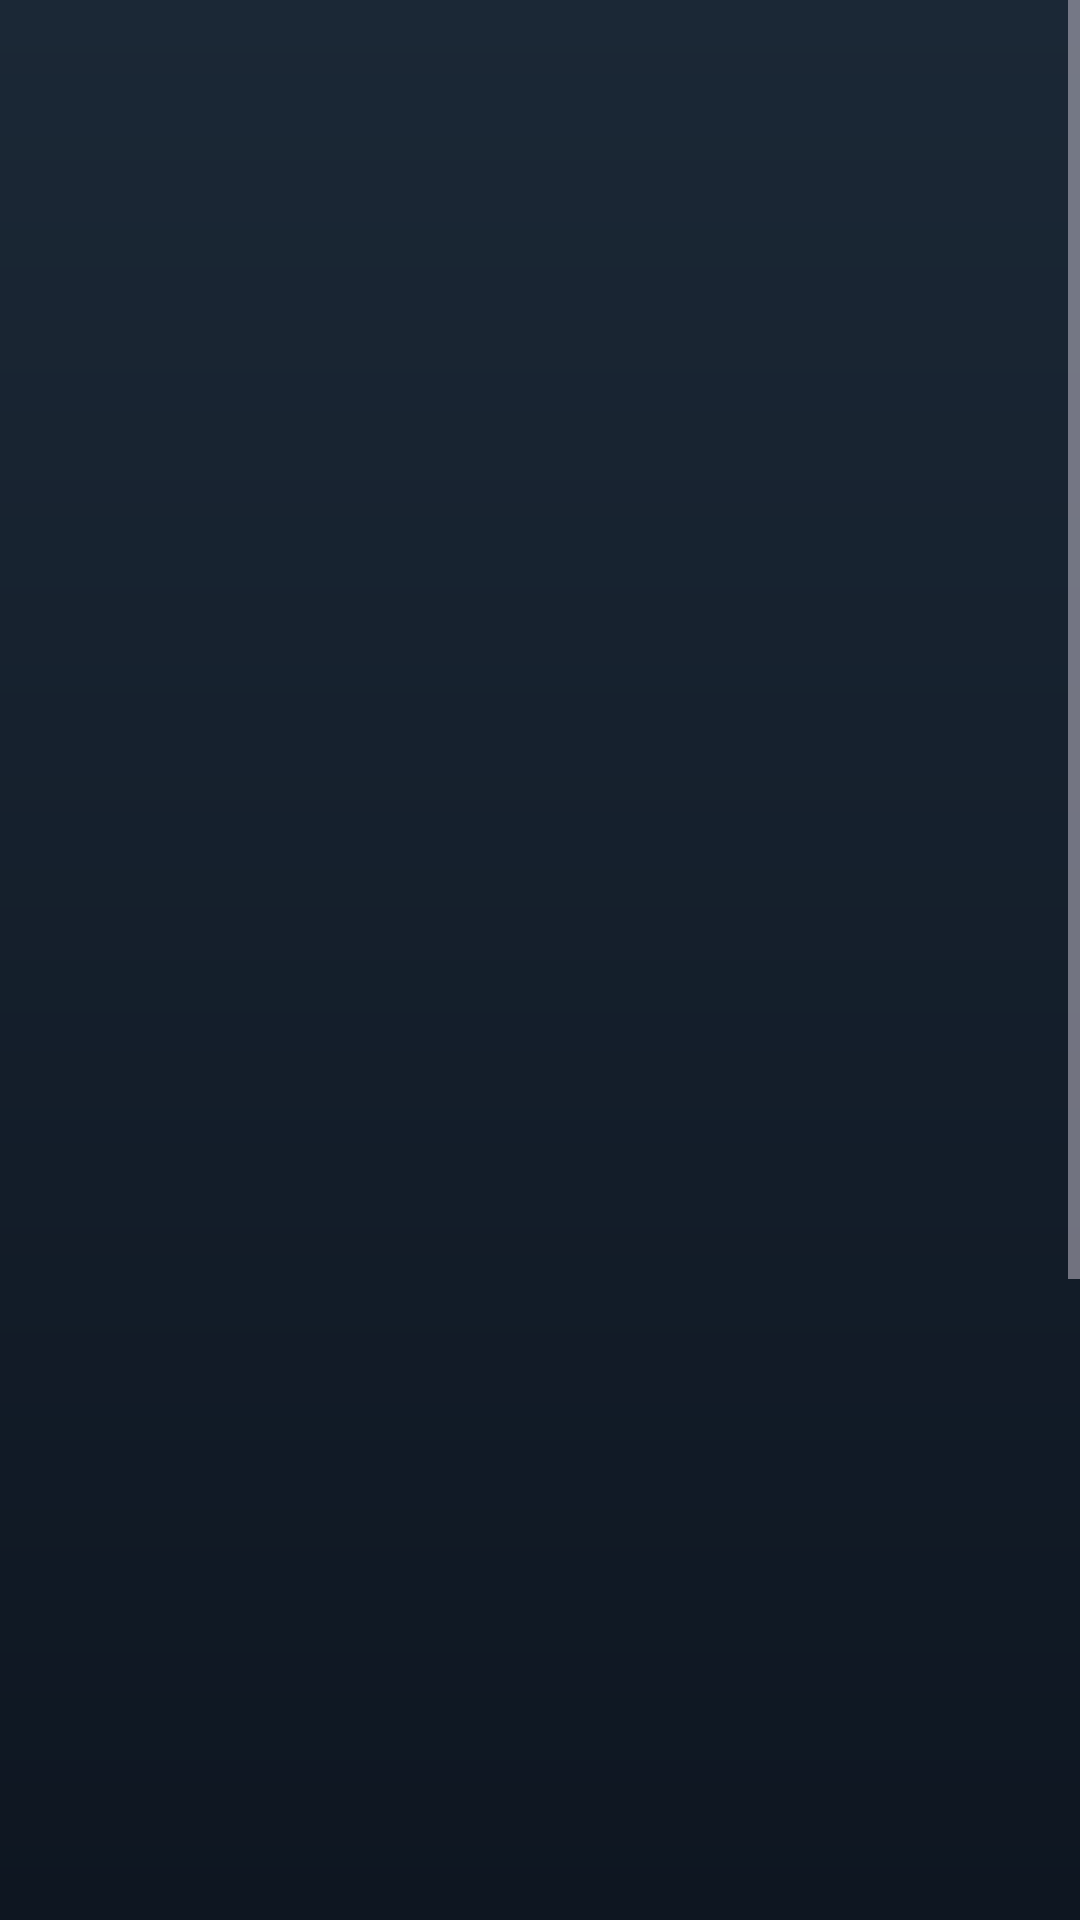

Android layout source for this screen:
<!-- AndroidManifest.xml: application theme Theme.Pairbridge -->
<!-- res/layout/activity_pairing.xml -->
<?xml version="1.0" encoding="utf-8"?>
<ScrollView xmlns:android="http://schemas.android.com/apk/res/android"
    xmlns:app="http://schemas.android.com/apk/res-auto"
    android:layout_width="match_parent"
    android:layout_height="match_parent"
    android:fillViewport="true">

    <androidx.constraintlayout.widget.ConstraintLayout
        android:layout_width="match_parent"
        android:layout_height="match_parent"
        android:padding="28dp">

        <ImageView
            android:id="@+id/logo"
            android:layout_width="72dp"
            android:layout_height="72dp"
            android:layout_marginTop="36dp"
            android:alpha="0"
            android:background="@drawable/bg_card"
            android:padding="16dp"
            android:src="@drawable/ic_launcher_foreground"
            app:layout_constraintEnd_toEndOf="parent"
            app:layout_constraintStart_toStartOf="parent"
            app:layout_constraintTop_toTopOf="parent" />

        <TextView
            android:id="@+id/title"
            android:layout_width="wrap_content"
            android:layout_height="wrap_content"
            android:layout_marginTop="20dp"
            android:alpha="0"
            android:fontFamily="sans-serif-medium"
            android:text="@string/pairing_title"
            android:textColor="@color/text_primary"
            android:textSize="28sp"
            app:layout_constraintEnd_toEndOf="parent"
            app:layout_constraintStart_toStartOf="parent"
            app:layout_constraintTop_toBottomOf="@id/logo" />

        <TextView
            android:id="@+id/subtitle"
            android:layout_width="0dp"
            android:layout_height="wrap_content"
            android:layout_marginTop="8dp"
            android:alpha="0"
            android:gravity="center"
            android:text="@string/pairing_subtitle"
            android:textColor="@color/text_secondary"
            android:textSize="15sp"
            app:layout_constraintEnd_toEndOf="parent"
            app:layout_constraintStart_toStartOf="parent"
            app:layout_constraintTop_toBottomOf="@id/title" />

        <LinearLayout
            android:id="@+id/formCard"
            android:layout_width="0dp"
            android:layout_height="wrap_content"
            android:layout_marginTop="32dp"
            android:alpha="0"
            android:background="@drawable/bg_card"
            android:orientation="vertical"
            android:padding="20dp"
            app:layout_constraintEnd_toEndOf="parent"
            app:layout_constraintStart_toStartOf="parent"
            app:layout_constraintTop_toBottomOf="@id/subtitle">

            <com.google.android.material.button.MaterialButton
                android:id="@+id/scanButton"
                style="@style/PairbridgeButton"
                android:layout_width="match_parent"
                android:layout_height="wrap_content"
                android:text="@string/action_scan" />

            <TextView
                android:layout_width="match_parent"
                android:layout_height="wrap_content"
                android:layout_marginTop="18dp"
                android:layout_marginBottom="4dp"
                android:gravity="center"
                android:text="@string/or_enter_manually"
                android:textColor="@color/text_secondary"
                android:textSize="13sp" />

            <com.google.android.material.textfield.TextInputLayout
                android:id="@+id/hostLayout"
                style="@style/PairbridgeTextInput"
                android:layout_width="match_parent"
                android:layout_height="wrap_content"
                android:hint="@string/hint_host">

                <com.google.android.material.textfield.TextInputEditText
                    android:id="@+id/hostInput"
                    android:layout_width="match_parent"
                    android:layout_height="wrap_content"
                    android:inputType="textUri"
                    android:textColor="@color/text_primary" />
            </com.google.android.material.textfield.TextInputLayout>

            <com.google.android.material.textfield.TextInputLayout
                android:id="@+id/portLayout"
                style="@style/PairbridgeTextInput"
                android:layout_width="match_parent"
                android:layout_height="wrap_content"
                android:layout_marginTop="14dp"
                android:hint="@string/hint_port">

                <com.google.android.material.textfield.TextInputEditText
                    android:id="@+id/portInput"
                    android:layout_width="match_parent"
                    android:layout_height="wrap_content"
                    android:inputType="number"
                    android:text="8765"
                    android:textColor="@color/text_primary" />
            </com.google.android.material.textfield.TextInputLayout>

            <com.google.android.material.textfield.TextInputLayout
                android:id="@+id/tokenLayout"
                style="@style/PairbridgeTextInput"
                android:layout_width="match_parent"
                android:layout_height="wrap_content"
                android:layout_marginTop="14dp"
                android:hint="@string/hint_token"
                app:endIconMode="password_toggle">

                <com.google.android.material.textfield.TextInputEditText
                    android:id="@+id/tokenInput"
                    android:layout_width="match_parent"
                    android:layout_height="wrap_content"
                    android:inputType="textPassword"
                    android:textColor="@color/text_primary" />
            </com.google.android.material.textfield.TextInputLayout>

            <com.google.android.material.button.MaterialButton
                android:id="@+id/pairButton"
                style="@style/Widget.Material3.Button.OutlinedButton"
                android:layout_width="match_parent"
                android:layout_height="wrap_content"
                android:layout_marginTop="22dp"
                android:text="@string/action_pair" />

        </LinearLayout>

        <LinearLayout
            android:id="@+id/statusRow"
            android:layout_width="wrap_content"
            android:layout_height="wrap_content"
            android:layout_marginTop="22dp"
            android:alpha="0"
            android:gravity="center_vertical"
            android:orientation="horizontal"
            app:layout_constraintEnd_toEndOf="parent"
            app:layout_constraintStart_toStartOf="parent"
            app:layout_constraintTop_toBottomOf="@id/formCard">

            <com.google.android.material.progressindicator.CircularProgressIndicator
                android:id="@+id/statusProgress"
                android:layout_width="18dp"
                android:layout_height="18dp"
                android:layout_marginEnd="10dp"
                android:indeterminate="true"
                android:visibility="gone"
                app:indicatorColor="@color/pairbridge_accent"
                app:trackThickness="2dp" />

            <ImageView
                android:id="@+id/statusIcon"
                android:layout_width="18dp"
                android:layout_height="18dp"
                android:layout_marginEnd="10dp"
                android:visibility="gone" />

            <TextView
                android:id="@+id/statusText"
                android:layout_width="wrap_content"
                android:layout_height="wrap_content"
                android:text="@string/status_idle"
                android:textColor="@color/status_neutral"
                android:textSize="14sp" />

        </LinearLayout>

        <com.google.android.material.button.MaterialButton
            android:id="@+id/browseButton"
            style="@style/PairbridgeButton"
            android:layout_width="0dp"
            android:layout_height="wrap_content"
            android:layout_marginTop="18dp"
            android:text="@string/action_browse"
            android:visibility="gone"
            app:layout_constraintEnd_toEndOf="parent"
            app:layout_constraintStart_toStartOf="parent"
            app:layout_constraintTop_toBottomOf="@id/statusRow" />

        <LinearLayout
            android:id="@+id/shareCard"
            android:layout_width="0dp"
            android:layout_height="wrap_content"
            android:layout_marginTop="22dp"
            android:alpha="0"
            android:background="@drawable/bg_card"
            android:orientation="vertical"
            android:padding="20dp"
            app:layout_constraintEnd_toEndOf="parent"
            app:layout_constraintStart_toStartOf="parent"
            app:layout_constraintTop_toBottomOf="@id/browseButton">

            <TextView
                android:layout_width="match_parent"
                android:layout_height="wrap_content"
                android:text="@string/share_title"
                android:textColor="@color/text_primary"
                android:textSize="16sp"
                android:textStyle="bold" />

            <TextView
                android:layout_width="match_parent"
                android:layout_height="wrap_content"
                android:layout_marginTop="4dp"
                android:text="@string/share_subtitle"
                android:textColor="@color/text_secondary"
                android:textSize="13sp" />

            <com.google.android.material.button.MaterialButton
                android:id="@+id/shareButton"
                style="@style/PairbridgeButton"
                android:layout_width="match_parent"
                android:layout_height="wrap_content"
                android:layout_marginTop="14dp"
                android:text="@string/action_grant_access" />

            <TextView
                android:id="@+id/shareStatusText"
                android:layout_width="match_parent"
                android:layout_height="wrap_content"
                android:layout_marginTop="10dp"
                android:text="@string/share_status_off"
                android:textColor="@color/status_neutral"
                android:textSize="13sp" />

        </LinearLayout>

    </androidx.constraintlayout.widget.ConstraintLayout>
</ScrollView>
<!-- resources referenced by this layout -->
<resources>
  <color name="pairbridge_accent">#4C8DFF</color>
  <color name="status_neutral">#9AABC2</color>
  <color name="text_primary">#F5F7FA</color>
  <color name="text_secondary">#9AABC2</color>
  <!-- drawable bg_card (drawable) -->
  <?xml version="1.0" encoding="utf-8"?>
  <shape xmlns:android="http://schemas.android.com/apk/res/android"
      android:shape="rectangle">
      <solid android:color="@color/surface_card" />
      <stroke android:width="1dp" android:color="@color/surface_card_stroke" />
      <corners android:radius="24dp" />
  </shape>
  <!-- drawable ic_launcher_foreground (drawable) -->
  <?xml version="1.0" encoding="utf-8"?>
  <vector xmlns:android="http://schemas.android.com/apk/res/android"
      android:width="108dp"
      android:height="108dp"
      android:viewportWidth="108"
      android:viewportHeight="108">
      <path
          android:fillColor="#4C8DFF"
          android:pathData="M34,30 L34,78 L46,78 L46,58 L64,58 C74,58 82,50 82,40 C82,30 74,22 64,22 L34,22 Z M46,34 L64,34 C67.3,34 70,36.7 70,40 C70,43.3 67.3,46 64,46 L46,46 Z" />
  </vector>
  <string name="action_browse">Open laptop files</string>
  <string name="action_grant_access">Grant access</string>
  <string name="action_pair">Pair</string>
  <string name="action_scan">Scan pairing code</string>
  <string name="hint_host">Laptop address</string>
  <string name="hint_port">Port</string>
  <string name="hint_token">Token</string>
  <string name="or_enter_manually">or enter the details by hand</string>
  <string name="pairing_subtitle">Bring your laptop\'s files to this tablet</string>
  <string name="pairing_title">Pairbridge</string>
  <string name="share_status_off">Not sharing</string>
  <string name="share_subtitle">Let the laptop browse this tablet\'s Camera, Download, Pictures, and Documents folders</string>
  <string name="share_title">Share tablet files</string>
  <string name="status_idle">Not paired yet</string>
  <style name="PairbridgeButton" parent="Widget.Material3.Button">
          <item name="cornerRadius">16dp</item>
          <item name="android:textSize">16sp</item>
          <item name="android:textAllCaps">false</item>
          <item name="android:paddingTop">14dp</item>
          <item name="android:paddingBottom">14dp</item>
      </style>
  <style name="PairbridgeTextInput" parent="Widget.Material3.TextInputLayout.OutlinedBox">
          <item name="boxStrokeColor">@color/pairbridge_accent</item>
          <item name="hintTextColor">@color/text_secondary</item>
          <item name="android:textColorHint">@color/text_secondary</item>
          <item name="boxCornerRadiusTopStart">14dp</item>
          <item name="boxCornerRadiusTopEnd">14dp</item>
          <item name="boxCornerRadiusBottomStart">14dp</item>
          <item name="boxCornerRadiusBottomEnd">14dp</item>
      </style>
  <style name="Theme.Pairbridge" parent="Theme.Material3.Dark.NoActionBar">
          <item name="colorPrimary">@color/pairbridge_accent</item>
          <item name="colorOnPrimary">@color/text_primary</item>
          <item name="colorSurface">@color/bg_top</item>
          <item name="colorOnSurface">@color/text_primary</item>
          <item name="android:windowBackground">@drawable/bg_pairing</item>
          <item name="android:statusBarColor">@color/bg_top</item>
          <item name="android:navigationBarColor">@color/bg_bottom</item>
          <item name="android:windowLightStatusBar">false</item>
      </style>
  <color name="surface_card">#22314459</color>
  <color name="surface_card_stroke">#332F4C6C</color>
  <color name="bg_top">#1B2836</color>
  <!-- drawable bg_pairing (drawable) -->
  <?xml version="1.0" encoding="utf-8"?>
  <shape xmlns:android="http://schemas.android.com/apk/res/android"
      android:shape="rectangle">
      <gradient
          android:type="linear"
          android:angle="270"
          android:startColor="@color/bg_top"
          android:endColor="@color/bg_bottom" />
  </shape>
  <color name="bg_bottom">#0E1621</color>
</resources>
